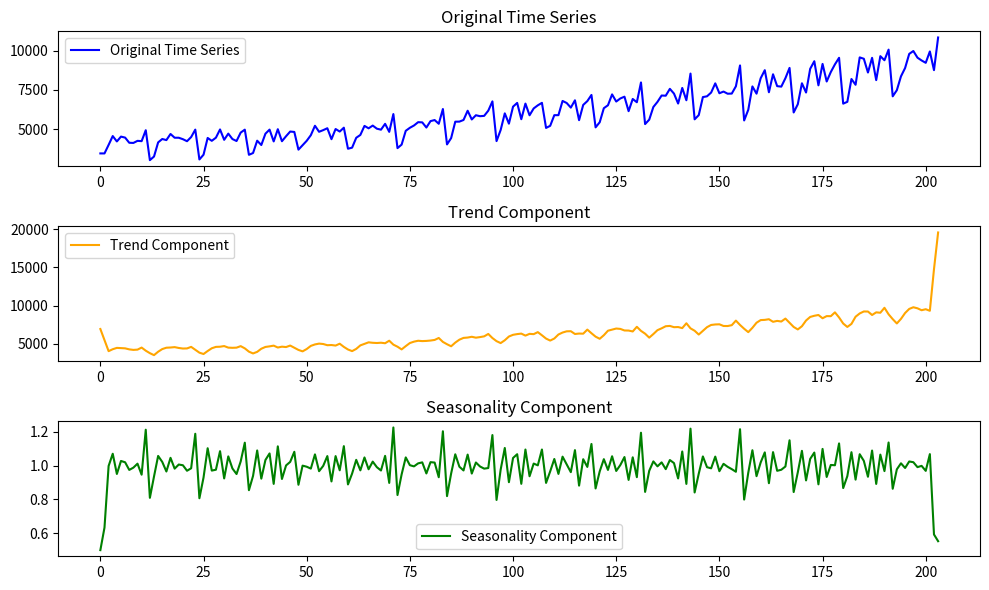

Python code for this plot:
import matplotlib.pyplot as plt

def estimate_trend(y, d):
    """Estimate trend using a moving average with a window size of d."""
    n = len(y)
    trend = [0]*n
    for t in range(n):
        if d % 2 == 1:  # odd d
            sum_y = sum(y[max(0, t-d//2):min(n, t+d//2+1)])
            count = min(t+1, n-t, d)
        else:  # even d
            sum_y = sum(y[max(0, t-d//2+1):min(n, t+d//2+1)])
            count = min(t+1, n-t, d)
        trend[t] = sum_y / count if count > 0 else 0  
    return trend

def estimate_seasonality(y, d, trend):
    """Estimate seasonality by dividing the original series by the trend."""
    n = len(y)
    seasonality = [0]*n
    for t in range(n):
        if trend[t] != 0:
            seasonality[t] = y[t] / trend[t] 
        else:
            seasonality[t] = 0  
    return seasonality


y = [3459, 3458, 4002, 4564, 4221, 4529, 4466, 4137, 4126, 4259, 4240, 4936, 
     3031, 3261, 4160, 4377, 4307, 4696, 4458, 4457, 4364, 4236, 4500, 4974, 
     3075, 3377, 4443, 4261, 4460, 4985, 4324, 4719, 4374, 4248, 4784, 4971, 
     3370, 3484, 4269, 3994, 4715, 4974, 4223, 5000, 4235, 4554, 4851, 4826, 
     3699, 3983, 4262, 4619, 5219, 4836, 4941, 5062, 4365, 5012, 4850, 5097, 
     3758, 3825, 4454, 4635, 5210, 5057, 5231, 5034, 4970, 5342, 4831, 5965, 
     3796, 4019, 4898, 5090, 5237, 5447, 5435, 5107, 5515, 5583, 5346, 6286, 
     4032, 4435, 5479, 5483, 5587, 6176, 5621, 5889, 5828, 5849, 6180, 6771, 
     4243, 4952, 6008, 5353, 6435, 6673, 5636, 6630, 5887, 6322, 6520, 6678, 
     5082, 5216, 5893, 5894, 6799, 6667, 6374, 6840, 5575, 6545, 6789, 7180, 
     5117, 5442, 6337, 6525, 7216, 6761, 6958, 7070, 6148, 6924, 6716, 7975, 
     5326, 5609, 6414, 6741, 7144, 7133, 7568, 7266, 6634, 7626, 6843, 8540, 
     5629, 5898, 7045, 7094, 7333, 7918, 7289, 7396, 7259, 7268, 7731, 9058, 
     5557, 6237, 7723, 7262, 8241, 8757, 7352, 8496, 7741, 7710, 8247, 8902, 
     6066, 6590, 7923, 7335, 8843, 9327, 7792, 9156, 8037, 8640, 9128, 9545, 
     6627, 6743, 8195, 7828, 9570, 9484, 8608, 9543, 8123, 9649, 9390, 10065, 
     7093, 7483, 8365, 8895, 9794, 9977, 9553, 9375, 9225, 9948, 8758, 10839]

d = 3  

trend = estimate_trend(y, d)
seasonality = estimate_seasonality(y, d, trend)

plt.figure(figsize=(10, 6))

plt.subplot(3, 1, 1)
plt.plot(y, label='Original Time Series', color='blue')
plt.title('Original Time Series')
plt.legend()

plt.subplot(3, 1, 2)
plt.plot(trend, label='Trend Component', color='orange')
plt.title('Trend Component')
plt.legend()

plt.subplot(3, 1, 3)
plt.plot(seasonality, label='Seasonality Component', color='green')
plt.title('Seasonality Component')
plt.legend()

plt.tight_layout()
plt.show()
